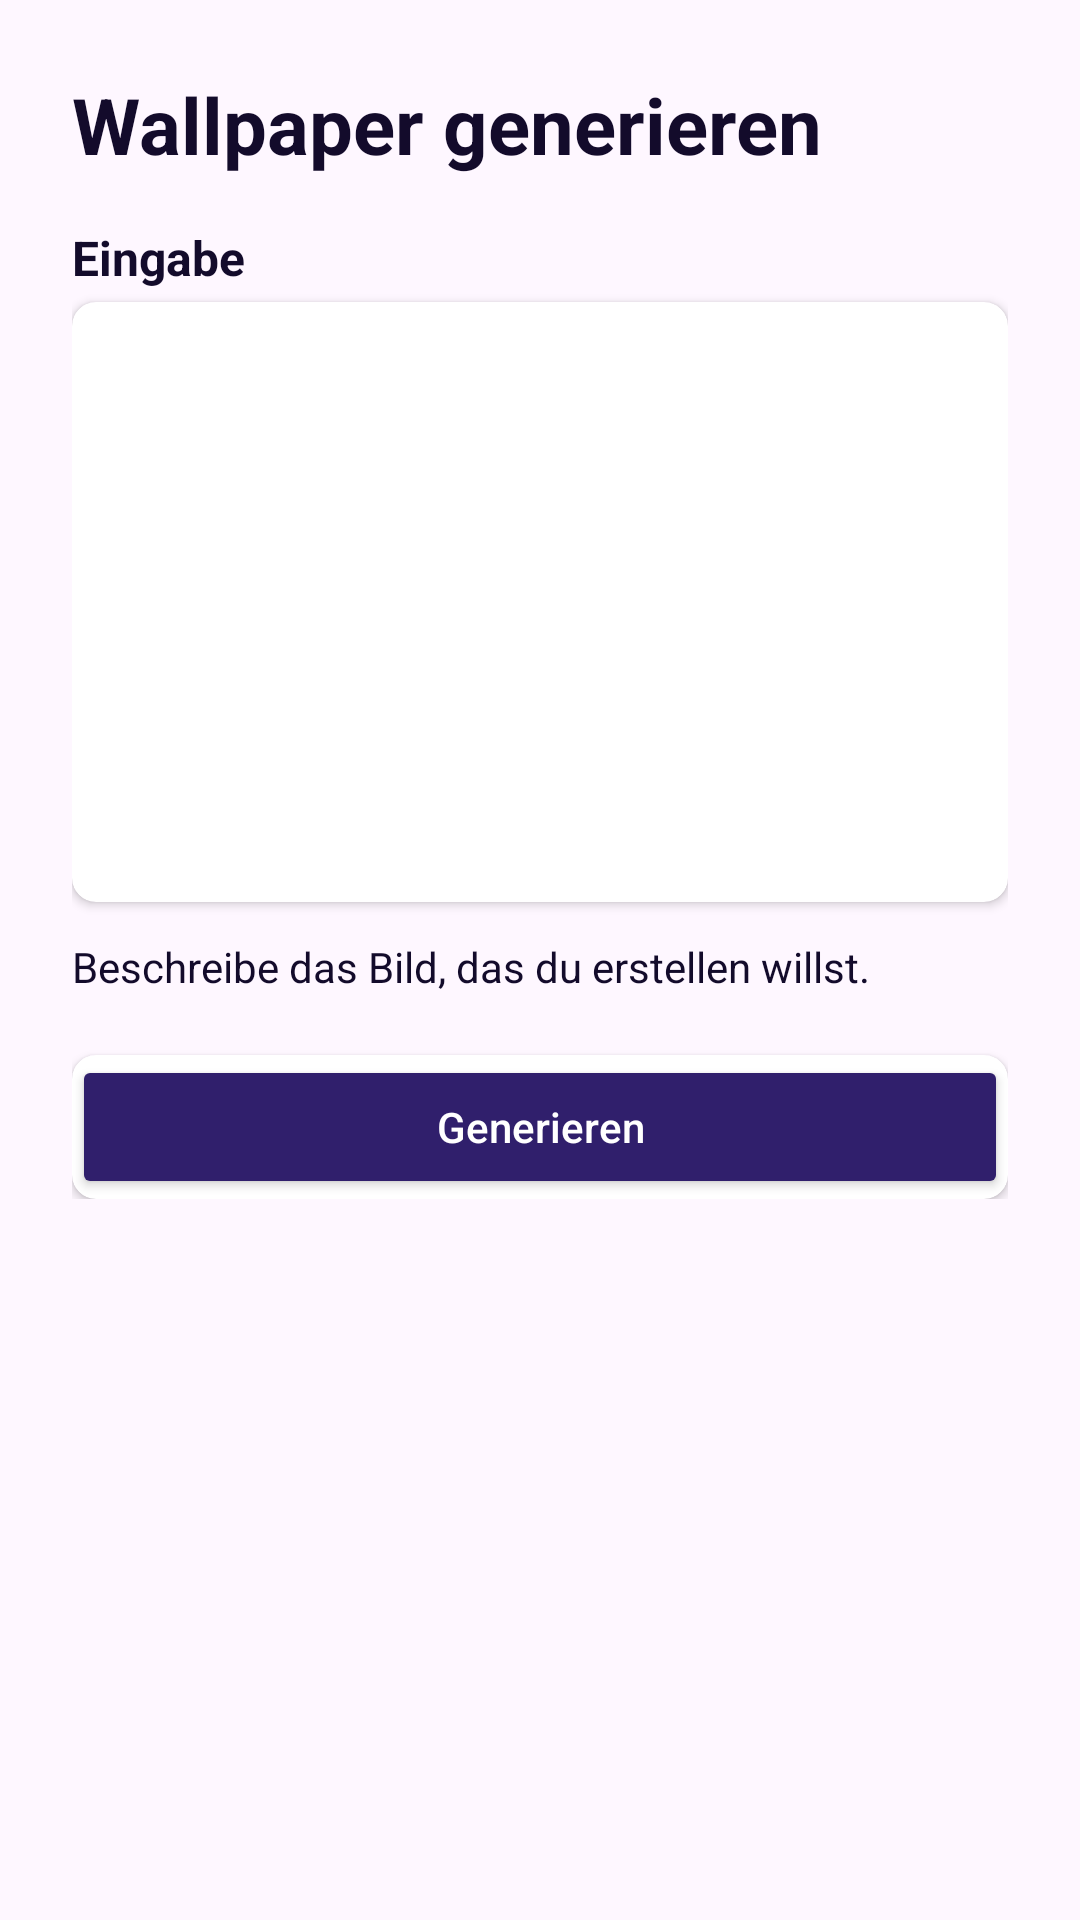

Android layout source for this screen:
<!-- AndroidManifest.xml: application theme Theme.WallpaperGenerator -->
<!-- res/layout/fragment_create_page.xml -->
<?xml version="1.0" encoding="utf-8"?>
<androidx.constraintlayout.widget.ConstraintLayout
    xmlns:android="http://schemas.android.com/apk/res/android"
    xmlns:app="http://schemas.android.com/apk/res-auto"
    xmlns:tools="http://schemas.android.com/tools"
    android:layout_width="match_parent"
    android:layout_height="match_parent"
    android:padding="24dp"
    tools:context=".ui.CreatePageFragment">

    <ScrollView
        android:layout_width="match_parent"
        android:layout_height="match_parent">

        <LinearLayout
            android:layout_width="match_parent"
            android:layout_height="wrap_content"
            android:orientation="vertical">

            
            <TextView
                android:id="@+id/create_title"
                android:layout_width="wrap_content"
                android:layout_height="wrap_content"
                android:text="@string/create_title"
                android:textSize="26sp"
                android:textStyle="bold"
                android:textColor="@color/text"
                android:layout_marginBottom="16dp"/>

            
            <TextView
                android:id="@+id/create_input_title"
                android:layout_width="match_parent"
                android:layout_height="wrap_content"
                android:text="@string/create_input_title"
                android:textSize="16sp"
                android:textStyle="bold"
                android:textColor="@color/text"
                android:layout_marginBottom="4dp"/>

            
            <androidx.cardview.widget.CardView
                android:layout_width="match_parent"
                android:layout_height="wrap_content"
                app:cardCornerRadius="8dp"
                app:cardElevation="2dp"
                android:layout_marginBottom="12dp">

                <EditText
                    android:id="@+id/create_input_imagination"
                    android:layout_width="match_parent"
                    android:layout_height="200dp"
                    android:background="@android:color/transparent"
                    android:gravity="start|top"
                    android:inputType="textMultiLine"
                    android:padding="12dp"
                    android:textColor="@color/text"
                    android:textSize="14sp"/>
            </androidx.cardview.widget.CardView>

            
            <TextView
                android:id="@+id/create_input_description"
                android:layout_width="match_parent"
                android:layout_height="wrap_content"
                android:text="@string/create_input_description"
                android:textColor="@color/text"
                android:textSize="14sp"
                android:layout_marginBottom="20dp"/>

            
            <androidx.cardview.widget.CardView
                android:layout_width="match_parent"
                android:layout_height="wrap_content"
                app:cardCornerRadius="8dp"
                app:cardElevation="2dp">

                <androidx.appcompat.widget.AppCompatButton
                    android:id="@+id/create_button_wallpaper"
                    android:layout_width="match_parent"
                    android:layout_height="wrap_content"
                    android:backgroundTint="@color/primary"
                    android:text="@string/create_button_wallpaper"
                    android:textAllCaps="false"
                    android:textColor="@color/white"
                    android:padding="14dp"/>
            </androidx.cardview.widget.CardView>
        </LinearLayout>
    </ScrollView>
</androidx.constraintlayout.widget.ConstraintLayout>
<!-- resources referenced by this layout -->
<resources>
  <color name="primary">#301F6C</color>
  <color name="text">#130B2B</color>
  <color name="white">#FFFFFFFF</color>
  <string name="create_button_wallpaper">Generieren</string>
  <string name="create_input_description">Beschreibe das Bild, das du erstellen willst.</string>
  <string name="create_input_title">Eingabe</string>
  <string name="create_title">Wallpaper generieren</string>
  <style name="Theme.WallpaperGenerator" parent="Base.Theme.WallpaperGenerator" />
  <style name="Base.Theme.WallpaperGenerator" parent="Theme.Material3.DayNight.NoActionBar">
          
          <item name="colorPrimary">@color/primary</item>
          <item name="colorSecondary">@color/secondary</item>
          <item name="colorAccent">@color/accent</item>
          <item name="color">@color/text</item>
          <item name="background">@color/white</item>
      </style>
  <color name="secondary">#9381FF</color>
  <color name="accent">#2460EB</color>
</resources>
